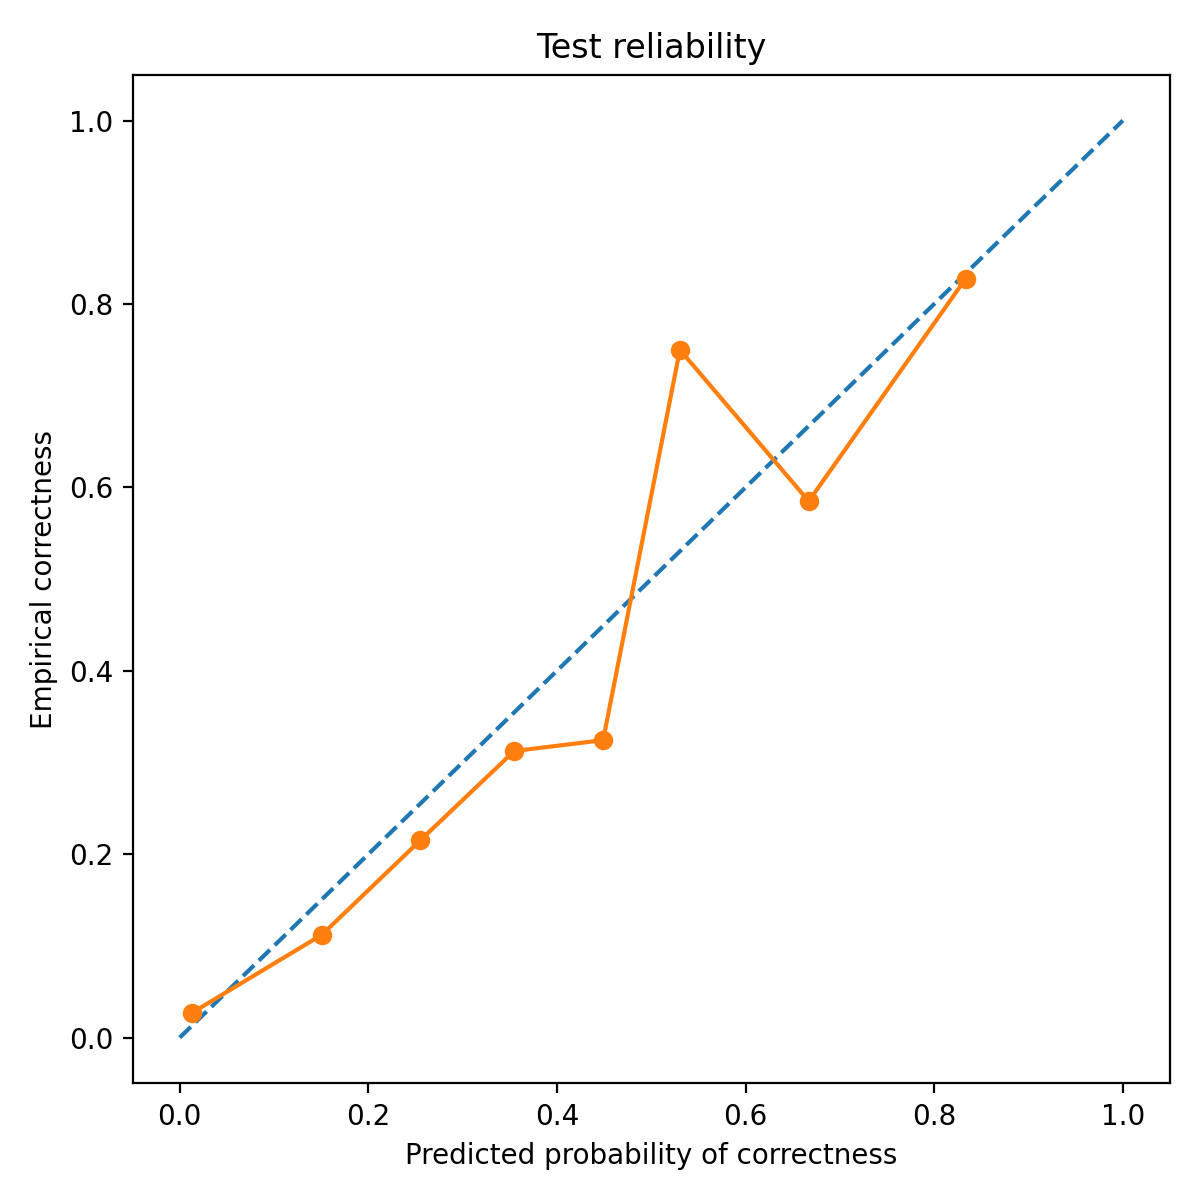

Values plotted in this chart, from the file beside it:
bin_left, bin_right, count, mean_pred_correct, empirical_correct, empirical_wrong
0.0, 0.1, 112, 0.01265, 0.02679, 0.9732
0.1, 0.2, 107, 0.1508, 0.1121, 0.8879
0.2, 0.3, 79, 0.2552, 0.2152, 0.7848
0.3, 0.4, 32, 0.3547, 0.3125, 0.6875
0.4, 0.5, 37, 0.4489, 0.3243, 0.6757
0.5, 0.6, 20, 0.5304, 0.75, 0.25
0.6, 0.7, 53, 0.6669, 0.5849, 0.4151
0.8, 0.9, 29, 0.8333, 0.8276, 0.1724
